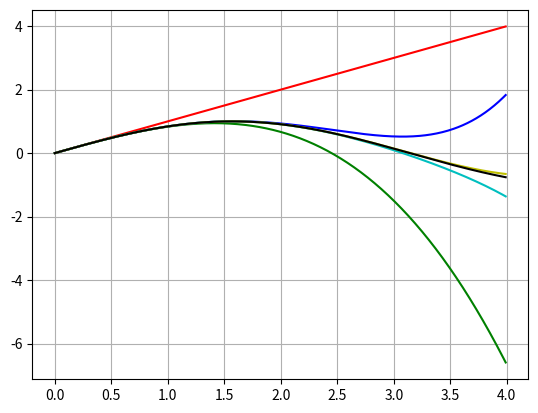

Source code (Python):
# _*_ coding: utf-8 -*-

#from math import sin
import numpy as np
import matplotlib.pyplot as plt

def mans_sinuss(x,n):
    k = 0
    a = (-1)**0*x**1/(1)
    S = a
#while k<10:
    while k<n:
        k = k + 1
        R = (-1) *x**2 /((2*k)*(2*k+1))
        a = a * R
        S = S + a
    return S

x = np.arange(0.,4,0.01)
#y = sin(x) 
y = np.sin(x)
f1 = mans_sinuss(x,0)
f2 = mans_sinuss(x,1)
f3 = mans_sinuss(x,2)
f4 = mans_sinuss(x,3)
f5 = mans_sinuss(x,4)
f6 = mans_sinuss(x,5)



plt.plot(x,f1, 'r')
plt.plot(x,f2, 'g')
plt.plot(x,f3, 'b')
plt.plot(x,f4, 'c')
plt.plot(x,f5, 'y')
plt.plot(x,f6, 'k')


plt.grid()
plt.show()

